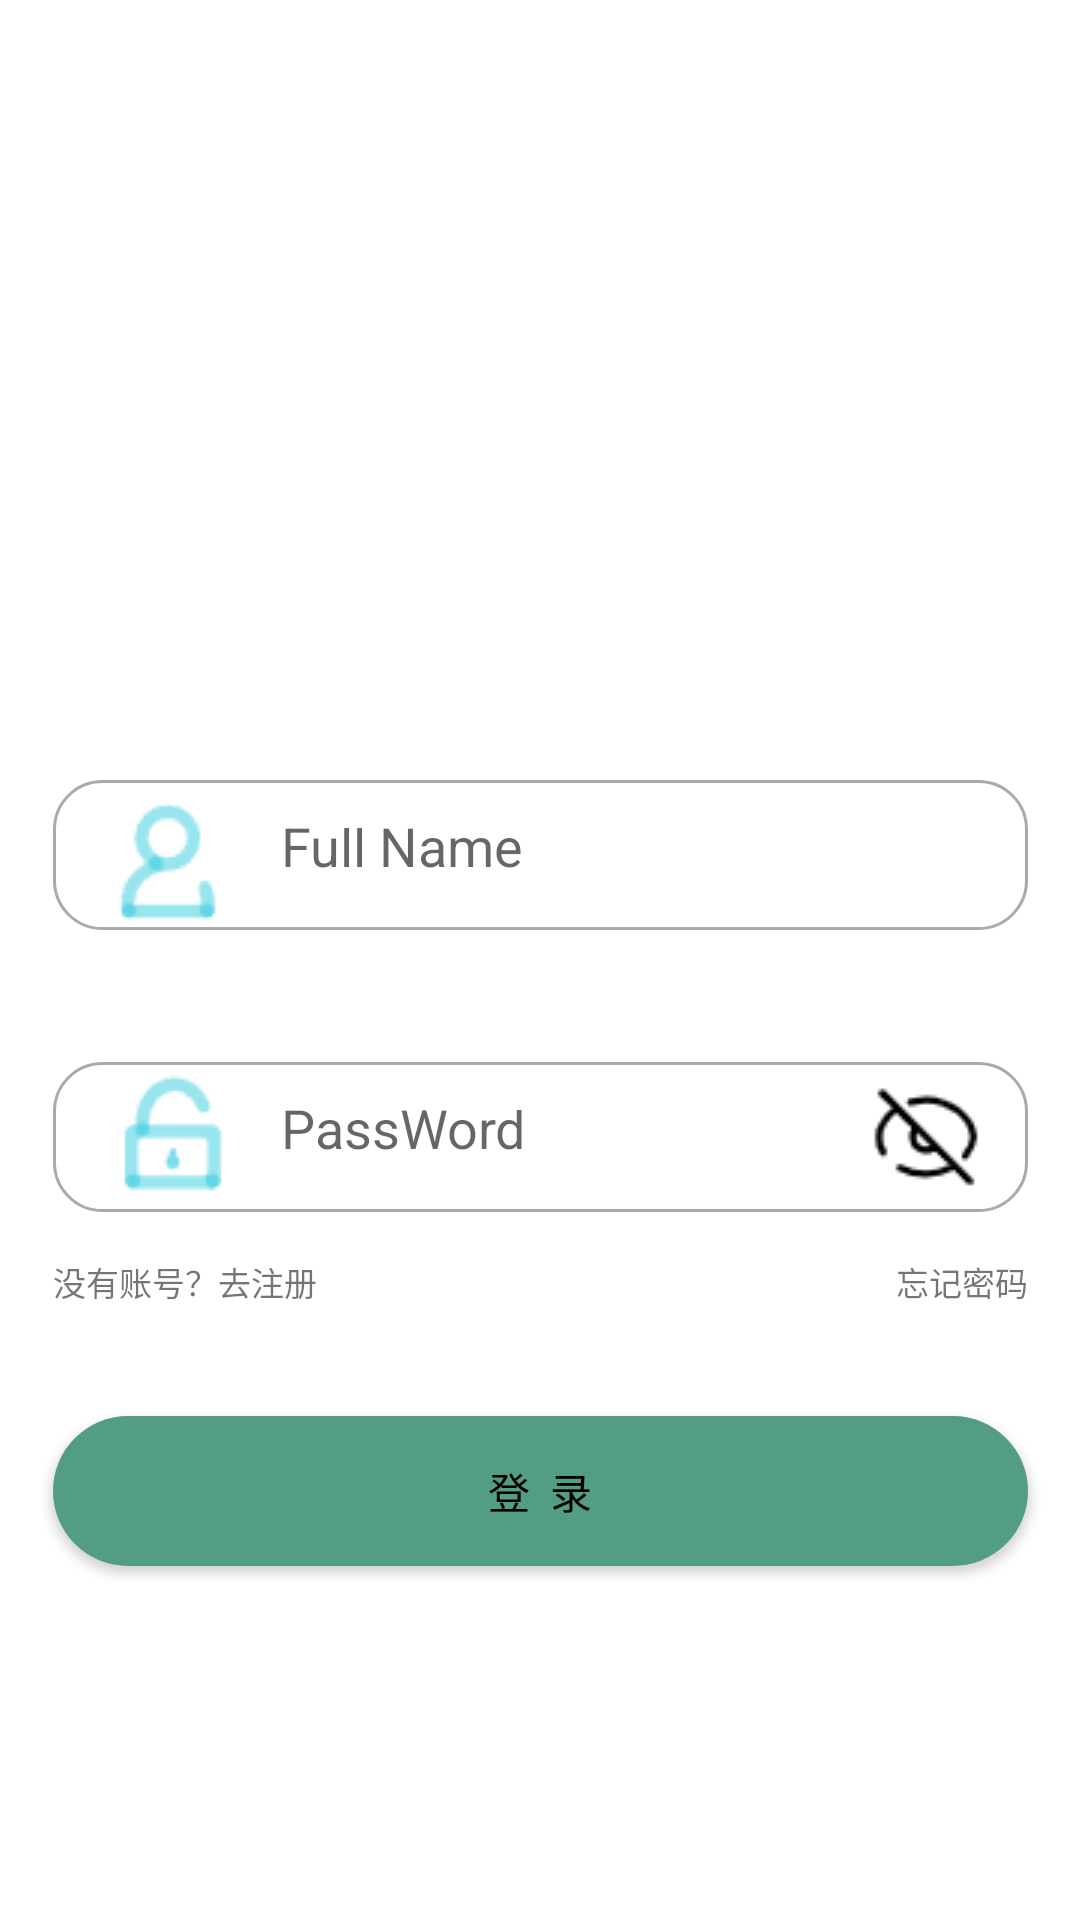

Layout XML and referenced resources for this Android screen:
<!-- AndroidManifest.xml: application theme Theme.Mhxy2 -->
<!-- res/layout/wel_fragment_regist.xml -->
<?xml version="1.0" encoding="utf-8"?>
<androidx.constraintlayout.widget.ConstraintLayout xmlns:android="http://schemas.android.com/apk/res/android"
    xmlns:app="http://schemas.android.com/apk/res-auto"
    xmlns:tools="http://schemas.android.com/tools"
    android:layout_width="match_parent"
    android:layout_height="match_parent">


    <EditText
        android:id="@+id/username_et_login"
        android:drawableLeft="@drawable/user_name"
        android:drawablePadding="15dp"
        android:hint="Full Name"
        android:background="@drawable/rounded_edittext_background"
        android:padding="16dp"
        android:layout_width="325dp"
        android:layout_height="50dp"
        app:layout_constraintStart_toStartOf="parent"
        app:layout_constraintEnd_toEndOf="parent"
        app:layout_constraintTop_toTopOf="parent"
        app:layout_constraintBottom_toBottomOf="parent"
        app:layout_constraintVertical_bias="0.4"
        android:layout_marginTop="40dp"
        />

    <EditText
        android:id="@+id/password_et_login"
        android:layout_width="325dp"
        android:layout_height="50dp"
        app:layout_constraintStart_toStartOf="parent"
        app:layout_constraintEnd_toEndOf="parent"
        app:layout_constraintTop_toTopOf="parent"
        app:layout_constraintBottom_toBottomOf="parent"
        app:layout_constraintVertical_bias="0.6"
        android:drawableLeft="@drawable/user_password"
        android:drawableRight="@drawable/hintpassword"
        android:drawablePadding="15dp"
        android:hint="PassWord"
        android:background="@drawable/rounded_edittext_background"
        android:padding="16dp"
        android:inputType="textPassword"/>

    <TextView
        android:id="@+id/forget_tv_login"
        android:layout_width="wrap_content"
        android:layout_height="wrap_content"
        android:text="忘记密码"
        android:textSize="11sp"
        android:layout_marginTop="15dp"
        app:layout_constraintEnd_toEndOf="@+id/password_et_login"
        app:layout_constraintTop_toBottomOf="@+id/password_et_login" />

    <TextView
        android:id="@+id/regist_tv_login"
        android:layout_width="wrap_content"
        android:layout_height="wrap_content"
        android:text="没有账号？去注册"
        android:textSize="11sp"
        android:layout_marginTop="15dp"
        app:layout_constraintStart_toStartOf="@+id/password_et_login"
        app:layout_constraintTop_toBottomOf="@+id/password_et_login" />

    <Button
        android:id="@+id/login_bt_login"
        android:layout_width="325dp"
        android:layout_height="50dp"
        app:layout_constraintStart_toStartOf="parent"
        app:layout_constraintEnd_toEndOf="parent"
        app:layout_constraintTop_toTopOf="parent"
        app:layout_constraintBottom_toBottomOf="parent"
        app:layout_constraintVertical_bias="0.8"
        android:background="@drawable/button_login"
        android:text="登  录"
        android:textColor="@android:color/black"
        app:backgroundTint="@null"
        android:alpha="1"/>


</androidx.constraintlayout.widget.ConstraintLayout>
<!-- resources referenced by this layout -->
<resources>
  <!-- drawable button_login (drawable) -->
  <?xml version="1.0" encoding="utf-8"?>
  <selector xmlns:android="http://schemas.android.com/apk/res/android">
      <item android:state_pressed="true">
          <shape android:shape="rectangle">
              <corners android:radius="100dp"/>
              <solid android:color="@color/green_bt_login_press"/> 
          </shape>
      </item>
      <item>
          <shape android:shape="rectangle">
              <corners android:radius="100dp"/>
              <solid android:color="@color/green_bt_login_none"/> 
          </shape>
      </item>
  </selector>
  <!-- drawable hintpassword: png bitmap (drawable, 1126 bytes) -->
  <!-- drawable rounded_edittext_background (drawable) -->
  <?xml version="1.0" encoding="utf-8"?>
  <shape xmlns:android="http://schemas.android.com/apk/res/android">
      <solid android:color="#FFFFFF" /> 
      <corners android:radius="16dp" /> 
      <stroke
          android:width="1dp"
          android:color="#AAAAAA" /> 
  </shape>
  <!-- drawable user_name: png bitmap (drawable, 1276 bytes) -->
  <!-- drawable user_password: png bitmap (drawable, 1159 bytes) -->
  <style name="Theme.Mhxy2" parent="Theme.MaterialComponents.DayNight.NoActionBar">
          
          <item name="colorPrimary">@color/purple_500</item>
          <item name="colorPrimaryVariant">@color/purple_700</item>
          <item name="colorOnPrimary">@color/white</item>
          
          <item name="colorSecondary">@color/teal_200</item>
          <item name="colorSecondaryVariant">@color/teal_700</item>
          <item name="colorOnSecondary">@color/black</item>
          
          <item name="android:statusBarColor">?attr/colorPrimaryVariant</item>
          
      </style>
  <color name="green_bt_login_press">#4E947A</color>
  <color name="green_bt_login_none">#539D82</color>
  <color name="purple_500">#FF6200EE</color>
  <color name="purple_700">#FF3700B3</color>
  <color name="white">#FFFFFFFF</color>
  <color name="teal_200">#FF03DAC5</color>
  <color name="teal_700">#FF018786</color>
  <color name="black">#FF000000</color>
</resources>
